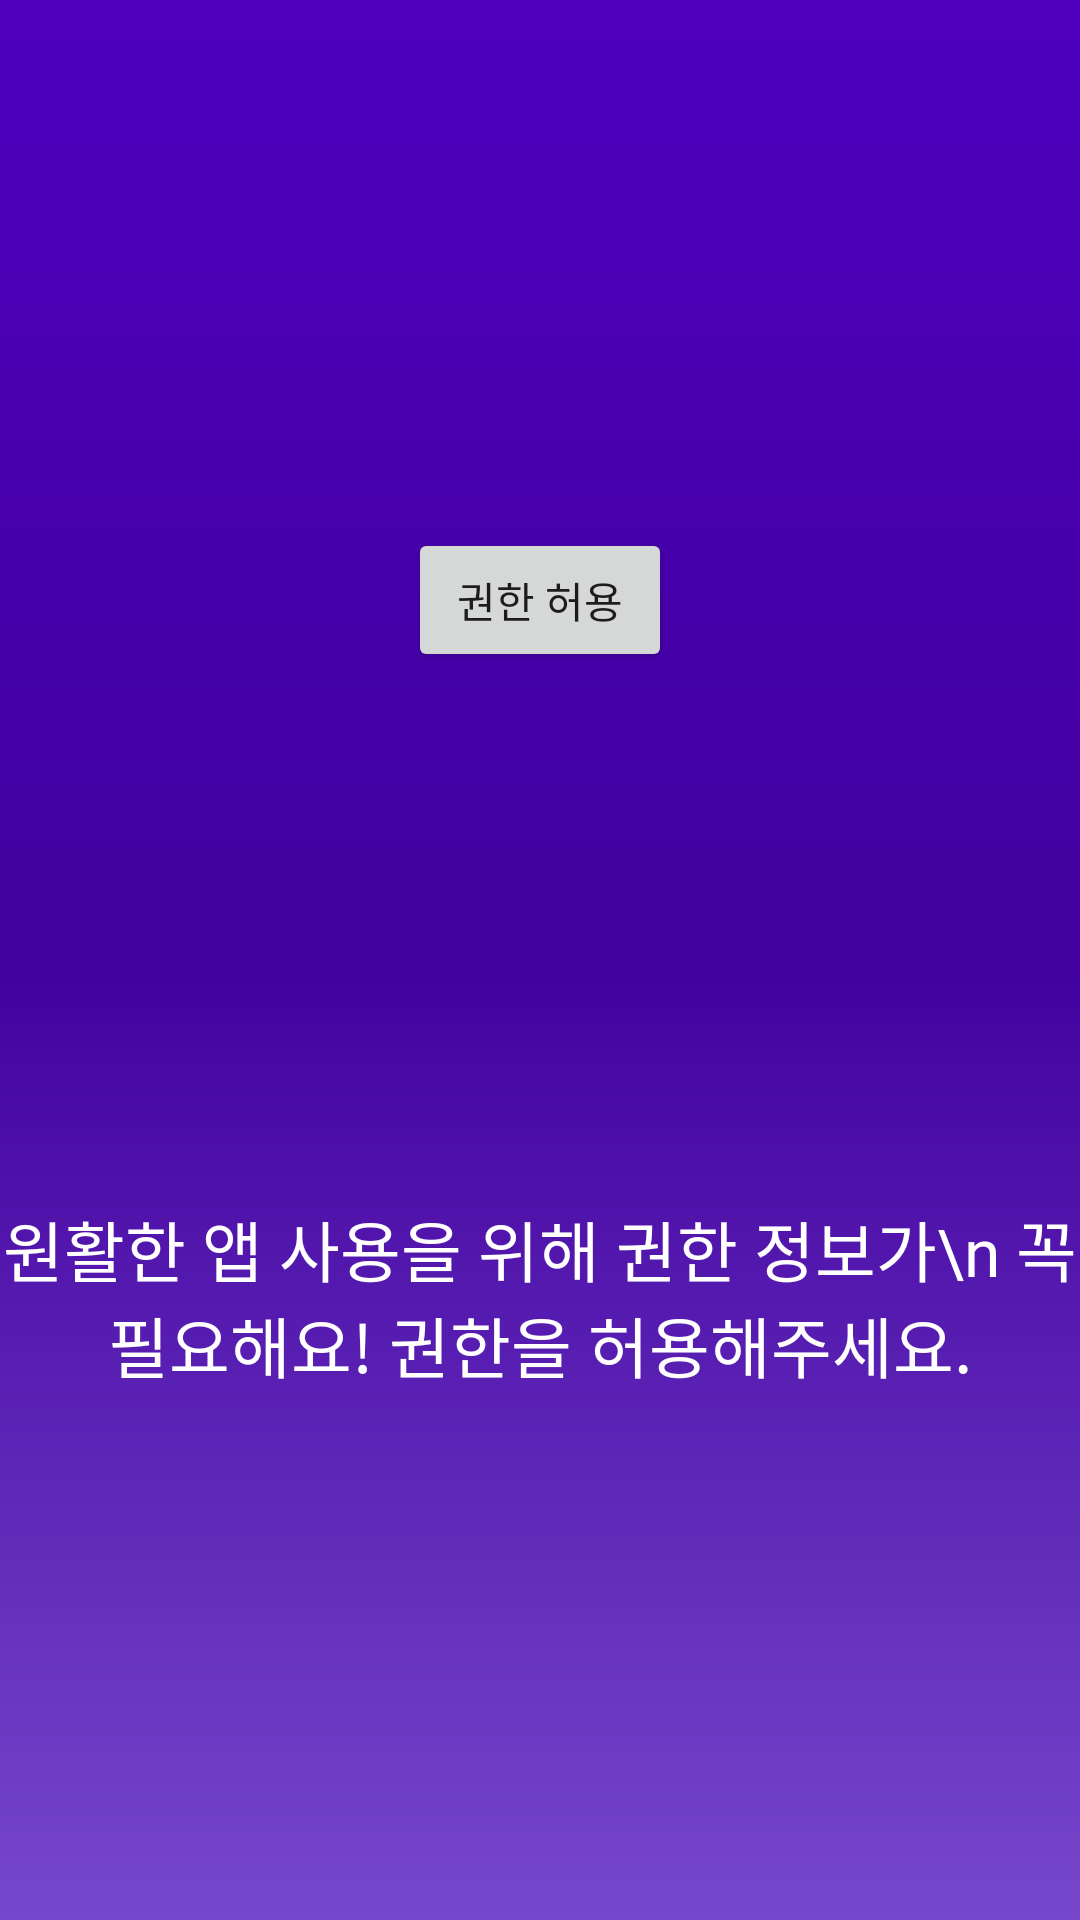

Write the Android layout XML for this screen, with the resource values it uses.
<!-- AndroidManifest.xml: application theme Theme.MyApplication -->
<!-- res/layout/fragment_init2.xml -->
<?xml version="1.0" encoding="utf-8"?>
<androidx.constraintlayout.widget.ConstraintLayout xmlns:android="http://schemas.android.com/apk/res/android"
    xmlns:app="http://schemas.android.com/apk/res-auto"
    xmlns:tools="http://schemas.android.com/tools"
    android:layout_width="match_parent"
    android:layout_height="match_parent"
    android:background="@drawable/gradient">


    <TextView
        android:id="@+id/titleaa"
        android:layout_width="wrap_content"
        android:layout_height="wrap_content"
        android:text="원활한 앱 사용을 위해 권한 정보가\n 꼭 필요해요! 권한을 허용해주세요."
        android:textSize="22sp"
        android:textAlignment="center"
        app:layout_constraintStart_toStartOf="parent"
        app:layout_constraintTop_toBottomOf="@id/btn_permission"
        app:layout_constraintEnd_toEndOf="parent"
        app:layout_constraintBottom_toBottomOf="parent"
        android:textColor="@color/white"
        android:fontFamily="@font/ef_diary"/>

    <Button
        android:id="@+id/btn_permission"
        android:layout_width="wrap_content"
        android:layout_height="wrap_content"
        app:layout_constraintTop_toTopOf="parent"
        app:layout_constraintBottom_toTopOf="@id/titleaa"
        android:text="권한 허용"
        app:layout_constraintStart_toStartOf="parent"
        app:layout_constraintEnd_toEndOf="parent"
        android:fontFamily="@font/ef_diary"/>


</androidx.constraintlayout.widget.ConstraintLayout>
<!-- resources referenced by this layout -->
<resources>
  <!-- drawable gradient (drawable) -->
  <?xml version="1.0" encoding="utf-8"?>
  <shape xmlns:android="http://schemas.android.com/apk/res/android"
      android:shape="rectangle">
  
      <gradient
          android:endColor="#4E00BD"
          android:centerColor="#42019F"
          android:startColor="#7647CC"
          android:angle="90"/>
  
  </shape>
  <style name="Theme.MyApplication" parent="Theme.MaterialComponents.DayNight.DarkActionBar">
          
          <item name="colorPrimary">@color/purple_500</item>
          <item name="colorPrimaryVariant">@color/purple_700</item>
          <item name="colorOnPrimary">@color/white</item>
          
          <item name="colorSecondary">@color/teal_200</item>
          <item name="colorSecondaryVariant">@color/teal_700</item>
          <item name="colorOnSecondary">@color/black</item>
          
          <item name="windowNoTitle">true</item>
  
          <item name="android:statusBarColor" tools:targetApi="l">?attr/colorPrimaryVariant</item>
          
      </style>
  <!-- not gathered from this repository: default colours our renderer supplied (Android Studio template values) -->
  <color name="purple_500">#FF6200EE</color>
  <color name="purple_700">#FF3700B3</color>
  <color name="teal_200">#FF03DAC5</color>
  <color name="teal_700">#FF018786</color>
  <color name="black">#FF000000</color>
  <color name="white">#FFFFFFFF</color>
</resources>
